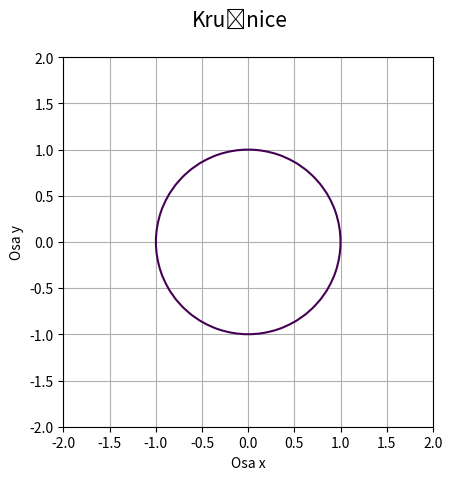

The matplotlib source for this figure:
"""Kružnice zadaná implicitní funkcí."""

#
# Použito v článku:
#
# Křivky popsané implicitní funkcí, animace křivek
# https://www.root.cz/clanky/krivky-popsane-implicitni-funkci-animace-krivek/
#
# Součást seriálu:
#
# Křivky nejen v počítačové grafice
# https://www.root.cz/serialy/krivky-nejen-v-pocitacove-grafice/
#
# Zdrojový kód tohoto skriptu ve stylu literate programming
# https://tisnik.github.io/presentations/appendix/lit_sources/implicit/circle2.html
#

import numpy as np
import matplotlib.pyplot as plt

# příprava vektorů pro konstrukci mřížky
x = np.linspace(-2, 2, 50)
y = np.linspace(-2, 2, 50)

# konstrukce mřížky
x, y = np.meshgrid(x, y)

# koeficienty kružnice
r = 1

# implicitní funkce kružnice
z = x**2 + y ** 2 - r ** 2

# hodnota, která se má zvýraznit na isoploše
levels = [0]

# rozměry grafu při uložení: 640x480 pixelů
fig, ax = plt.subplots(1, figsize=(6.4, 4.8))

# titulek grafu
fig.suptitle('Kružnice', fontsize=15)

# vykreslení implicitní funkce
ax.contour(x, y, z, levels)

# zobrazit mřížku
ax.grid(True)

# zachovat poměr stran
ax.axis('scaled')

# popisek os
plt.xlabel('Osa x')
plt.ylabel('Osa y')

# uložení grafu do rastrového obrázku
plt.savefig("circle2.png")

# zobrazení grafu
plt.show()
